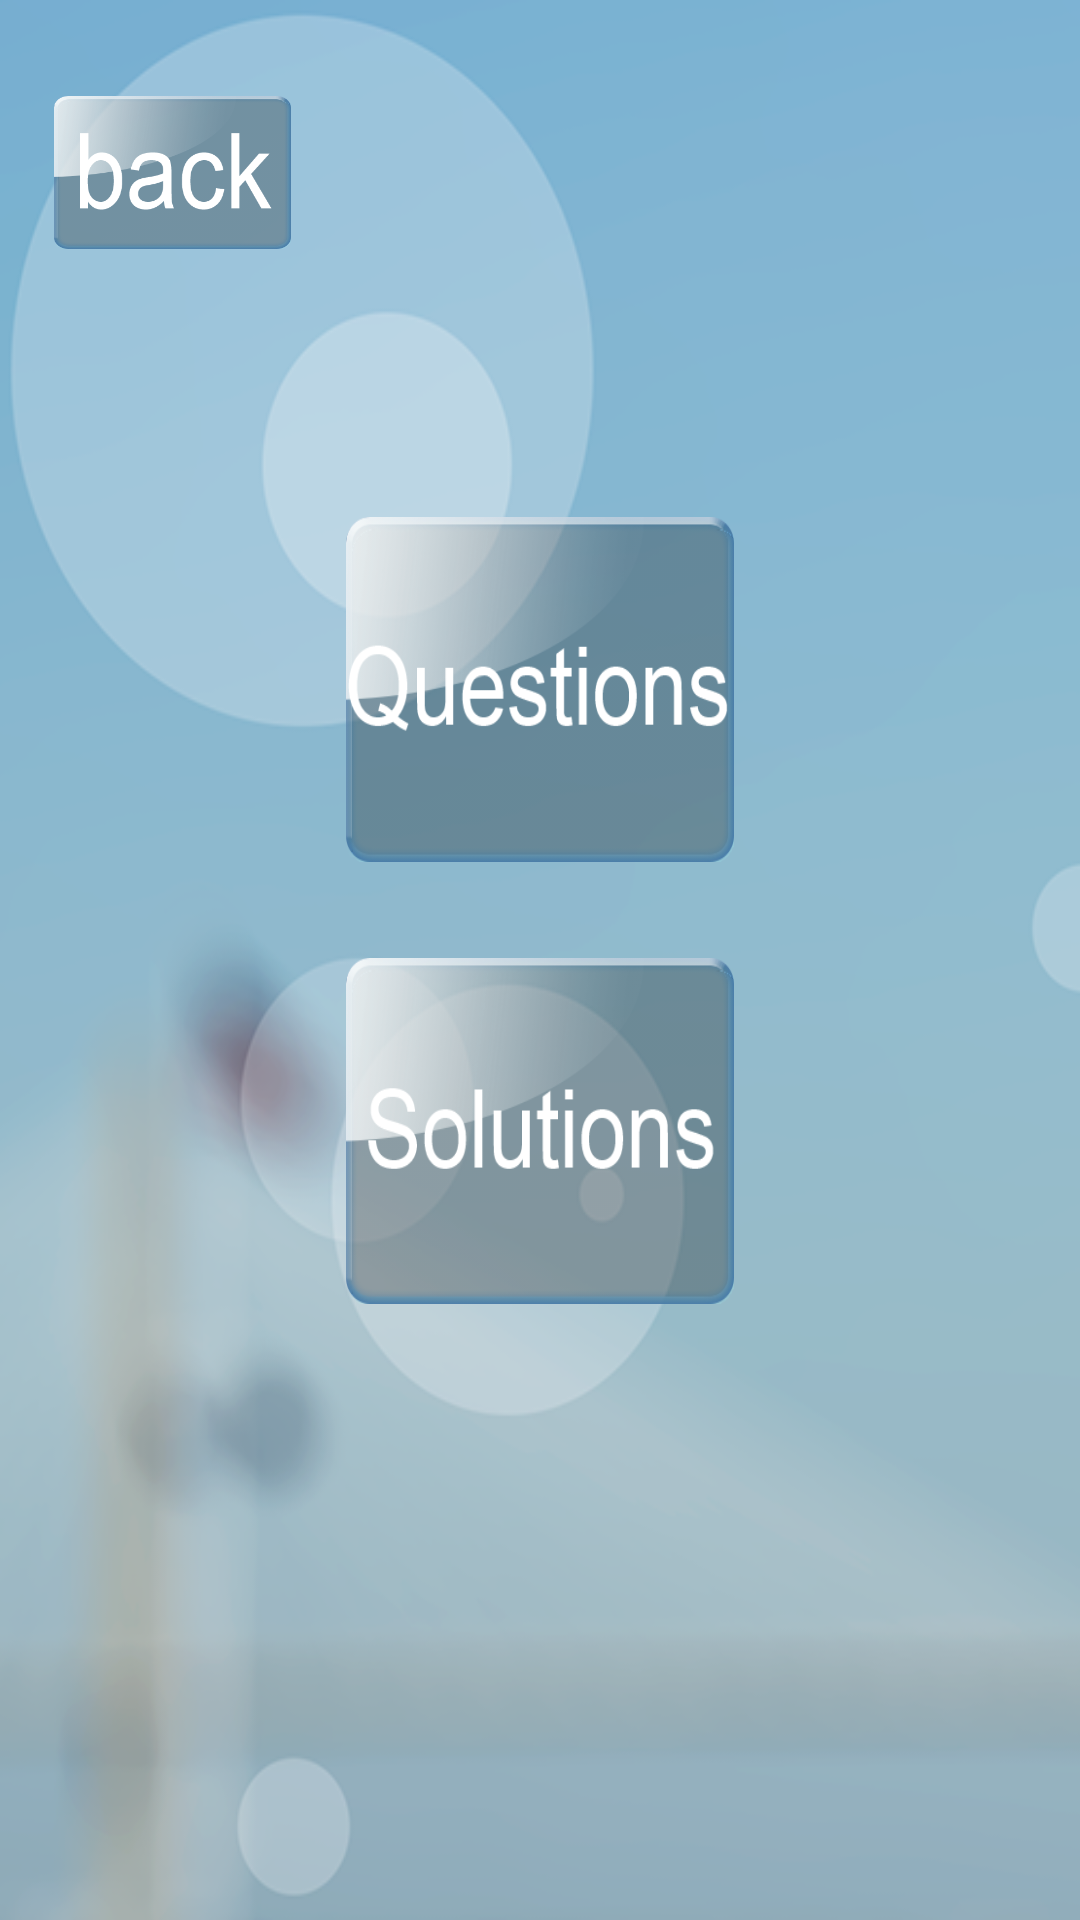

Android layout source for this screen:
<!-- AndroidManifest.xml: fallback theme Theme.MaterialComponents.DayNight.NoActionBar -->
<!-- res/layout/past_papers_view.xml -->
<?xml version="1.0" encoding="utf-8"?>


<LinearLayout xmlns:android="http://schemas.android.com/apk/res/android"
              xmlns:tools="http://schemas.android.com/tools" android:orientation="vertical"
              android:layout_width="match_parent"
              android:layout_height="match_parent"
              android:background="@drawable/vertical_background"
              android:weightSum="100"
              tools:context=".PastPapersActivity" android:gravity="left|top">

    <TextView
            android:layout_width="0dp"
            android:layout_height="0dp"
            android:layout_weight="5"/>
    <LinearLayout
            android:orientation="horizontal"
            android:layout_width="fill_parent"
            android:layout_height="0dp" android:weightSum="100" android:layout_weight="8"
            >
        <TextView
                android:layout_width="0dp"
                android:layout_height="0dp"
                android:layout_weight="5"/>
        <Button
                android:layout_width="0dp"
                android:layout_height="match_parent"
                android:id="@+id/btn_back" android:layout_weight="22" android:background="@drawable/idc_btn_back"
                android:textColor="#ffffff" android:textSize="32dp"/>
    </LinearLayout>
    <TextView
            android:layout_width="0dp"
            android:layout_height="0dp"
            android:layout_weight="14"/>
    <LinearLayout
            android:orientation="horizontal"
            android:layout_width="fill_parent"
            android:layout_height="0dp" android:layout_weight="18" android:weightSum="100"
            android:gravity="center_horizontal">
        <Button
                android:layout_width="0dp"
                android:layout_height="match_parent"
                android:id="@+id/btn_questions" android:layout_weight="36"
                android:background="@drawable/idc_btn_questions"
                android:textSize="36dp" android:textColor="#ffffff"/>
    </LinearLayout>
    <TextView
            android:layout_width="0dp"
            android:layout_height="0dp"
            android:layout_weight="5"/>
    <LinearLayout
            android:orientation="horizontal"
            android:layout_width="fill_parent"
            android:layout_height="0dp" android:layout_weight="18" android:weightSum="100"
            android:gravity="center_horizontal">
        <Button
                android:layout_width="0dp"
                android:layout_height="match_parent"
                android:id="@+id/btn_solutions" android:layout_weight="36"
                android:background="@drawable/idc_btn_solutions" android:textSize="36dp" android:textColor="#ffffff"/>
    </LinearLayout>
</LinearLayout>
<!-- resources referenced by this layout -->
<resources>
  <!-- drawable idc_btn_back: png bitmap (drawable, 41185 bytes) -->
  <!-- drawable idc_btn_questions: png bitmap (drawable, 41650 bytes) -->
  <!-- drawable idc_btn_solutions: png bitmap (drawable, 41202 bytes) -->
  <!-- drawable vertical_background: png bitmap (drawable, 96914 bytes) -->
</resources>
